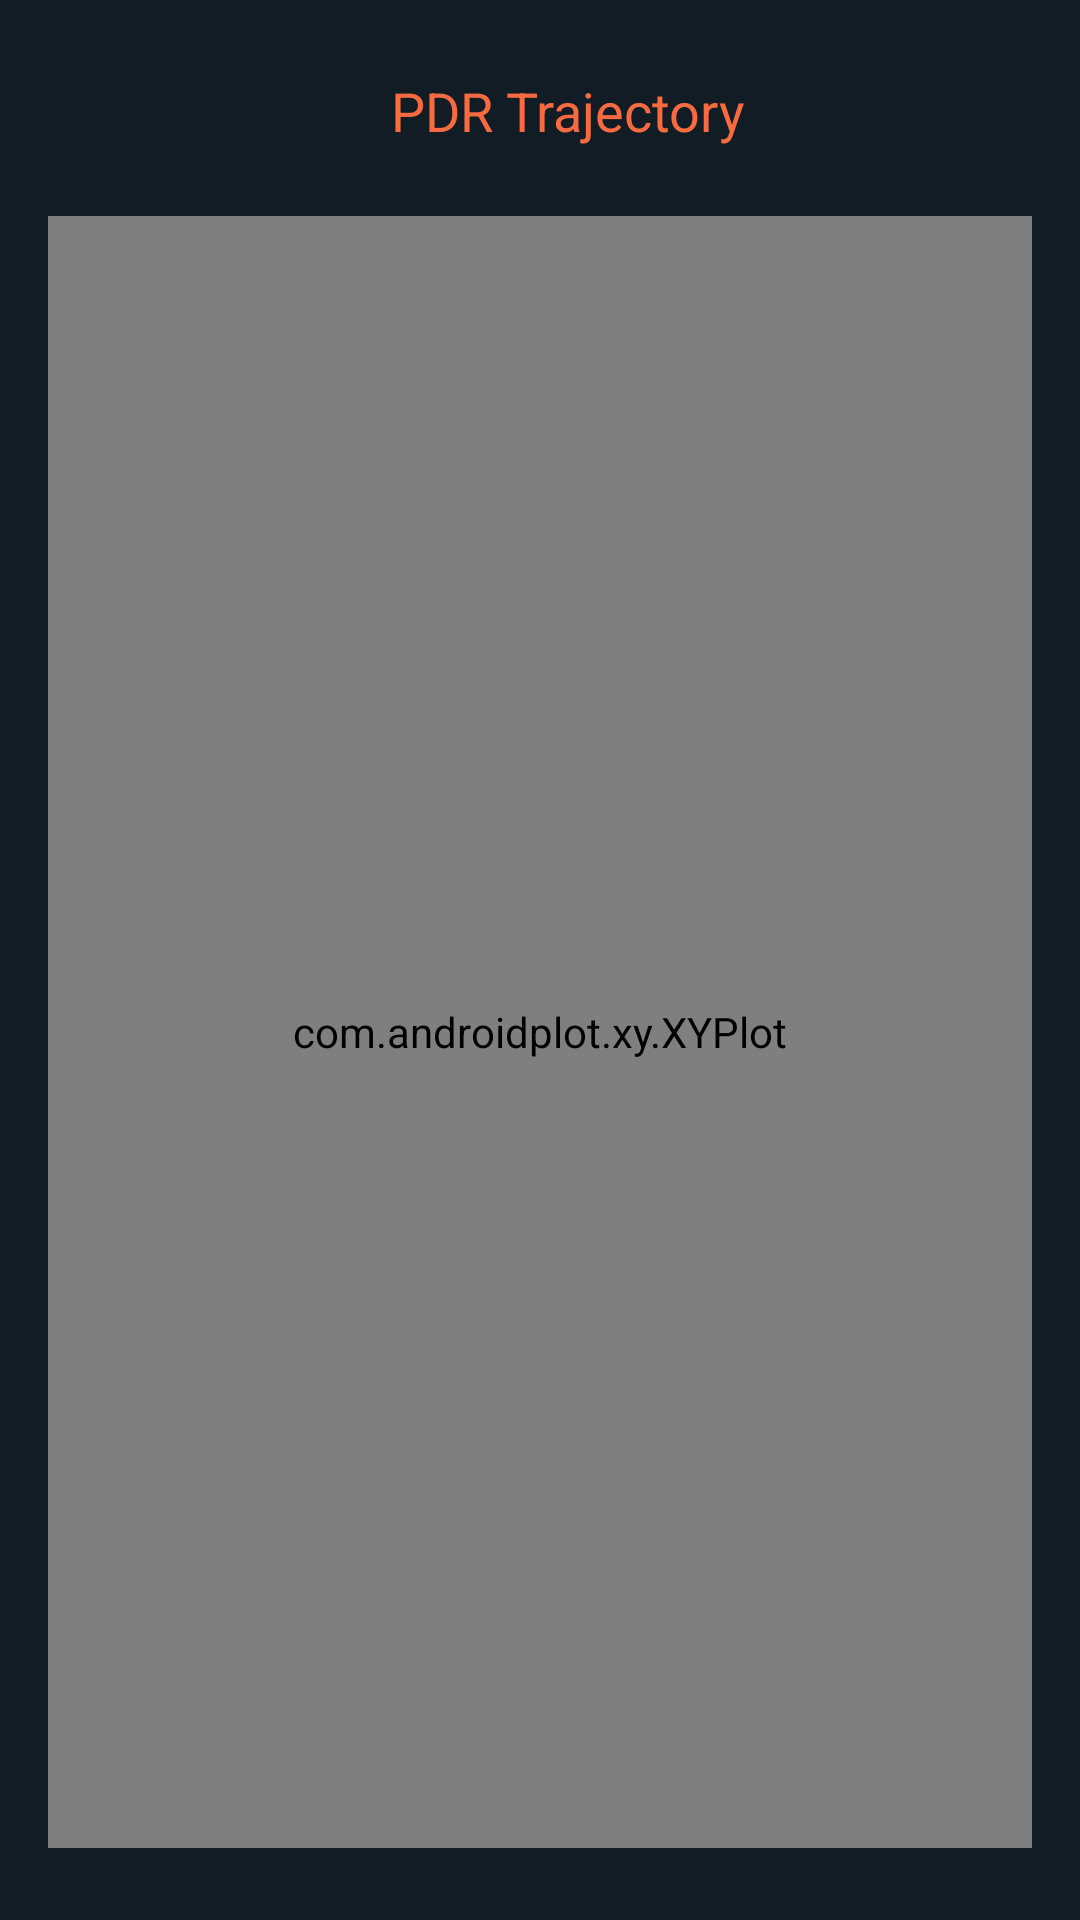

Write the Android layout XML for this screen, with the resource values it uses.
<!-- AndroidManifest.xml: application theme Theme.DataCollectionPDR -->
<!-- res/layout/fragment_path.xml -->
<?xml version="1.0" encoding="utf-8"?>
<RelativeLayout xmlns:android="http://schemas.android.com/apk/res/android"
xmlns:ap="http://schemas.android.com/apk/res-auto"
xmlns:tools="http://schemas.android.com/tools"
android:layout_width="match_parent"
android:layout_height="match_parent"
android:layout_margin="12dp"
android:layout_marginHorizontal="12dp"
android:layout_marginVertical="12dp"
android:layout_marginStart="12dp"
android:background="@color/blue_dark"
tools:context=".MainActivity">


<com.androidplot.xy.XYPlot
    android:id="@+id/plot"
    style="@style/APDefacto.Dark"
    android:layout_width="match_parent"
    android:layout_height="match_parent"
    android:layout_below="@+id/textViewTitle"
    android:layout_alignParentStart="true"
    android:layout_alignParentEnd="true"
    android:layout_centerHorizontal="true"
    android:layout_marginStart="16dp"
    android:layout_marginTop="16dp"
    android:layout_marginEnd="16dp"
    android:layout_marginBottom="24dp"
    android:background="@drawable/text_background"
    ap:backgroundColor="#00FFFFFF"
    ap:borderThickness="1dp"
    ap:domainTitle="Number of Samples"
    ap:graphBackgroundColor="#00FFFFFF"
    ap:graphWidthMode="fill"
    ap:gridBackgroundColor="#00FFFFFF"
    ap:lineLabelRotationBottom="-45"
    ap:lineLabels="left|bottom"
    ap:paddingTop="6dp"
    ap:rangeTitle="MeasuredValues"
    >

</com.androidplot.xy.XYPlot>

    <TextView
        android:id="@+id/textViewTitle"
        android:layout_width="match_parent"
        android:layout_height="38dp"
        android:layout_alignParentStart="true"
        android:layout_alignParentTop="true"
        android:layout_marginStart="18dp"
        android:layout_marginTop="18dp"
        android:gravity="center"
        android:text="PDR Trajectory"
        android:textAppearance="@style/TextAppearance.AppCompat.Medium"
        android:textColor="@color/orange" />


</RelativeLayout>
<!-- resources referenced by this layout -->
<resources>
  <color name="blue_dark">#121C24</color>
  <color name="orange">#F86A40</color>
  <!-- drawable text_background (drawable) -->
  <?xml version="1.0" encoding="utf-8"?>
  <shape xmlns:android="http://schemas.android.com/apk/res/android" android:shape="rectangle">
      <solid android:color="#6FFFFFFF" />
      <corners android:radius="16dp" />
  </shape>
  <style name="Theme.DataCollectionPDR" parent="Theme.MaterialComponents.DayNight.DarkActionBar">
          
          <item name="colorPrimary">#F86A40</item>
          <item name="colorPrimaryVariant">#DEB797</item>
          <item name="colorOnPrimary">@color/black</item>
          
          <item name="colorSecondary">#121C24</item>
          <item name="colorSecondaryVariant">#212B3B</item>
          <item name="colorOnSecondary">@color/white</item>
          
          <item name="android:statusBarColor" tools:targetApi="l">?attr/colorPrimaryVariant</item>
          <item name="android:textColorHint">@color/secondary_text</item>
  
          <item name="colorOnSurface">@color/white</item>
  
  
      </style>
  <color name="black">#FF000000</color>
  <color name="white">#FFFFFFFF</color>
  <color name="secondary_text">#223047</color>
</resources>
